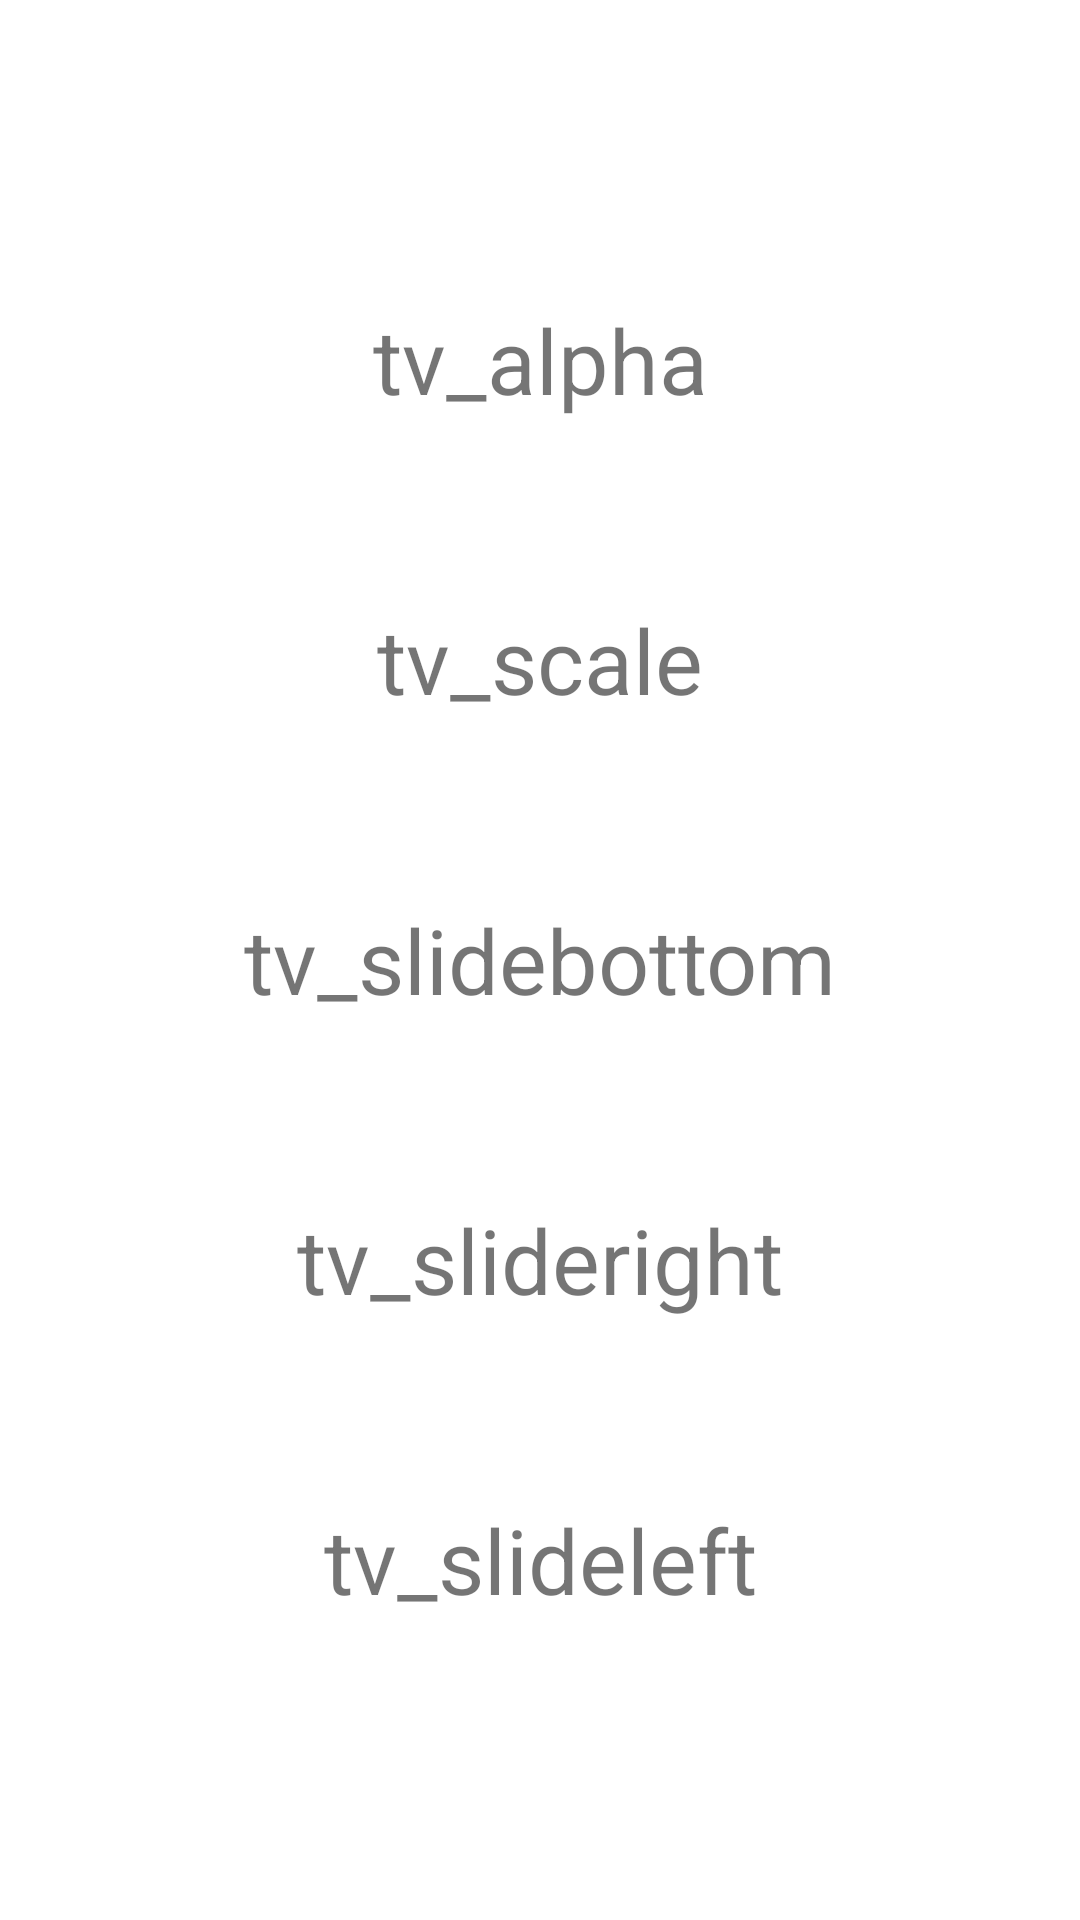

Produce the Android XML layout that renders to this screen, including the resource entries it uses.
<!-- AndroidManifest.xml: application theme Theme.PowerfulRecyclerview -->
<!-- res/layout/activity_main.xml -->
<?xml version="1.0" encoding="utf-8"?>
<LinearLayout xmlns:android="http://schemas.android.com/apk/res/android"
    xmlns:app="http://schemas.android.com/apk/res-auto"
    xmlns:tools="http://schemas.android.com/tools"
    android:layout_width="match_parent"
    android:layout_height="match_parent"
    tools:context=".MainActivity"
    android:orientation="vertical"
    android:gravity="center">

   <TextView
       android:id="@+id/tv_alpha"
       android:text="tv_alpha"
       android:gravity="center"
       android:textSize="30sp"
       android:layout_width="match_parent"
       android:layout_height="100dp"/>
    <TextView
        android:id="@+id/tv_scale"
        android:text="tv_scale"
        android:gravity="center"
        android:textSize="30sp"
        android:layout_width="match_parent"
        android:layout_height="100dp"/>
    <TextView
        android:id="@+id/tv_slidebottom"
        android:text="tv_slidebottom"
        android:gravity="center"
        android:textSize="30sp"
        android:layout_width="match_parent"
        android:layout_height="100dp"/>
    <TextView
        android:id="@+id/tv_slideright"
        android:text="tv_slideright"
        android:gravity="center"
        android:textSize="30sp"
        android:layout_width="match_parent"
        android:layout_height="100dp"/>

    <TextView
        android:id="@+id/tv_slideleft"
        android:text="tv_slideleft"
        android:gravity="center"
        android:textSize="30sp"
        android:layout_width="match_parent"
        android:layout_height="100dp"/>

</LinearLayout>
<!-- resources referenced by this layout -->
<resources>
  <style name="Theme.PowerfulRecyclerview" parent="Theme.MaterialComponents.DayNight.DarkActionBar">
          
          <item name="colorPrimary">@color/purple_500</item>
          <item name="colorPrimaryVariant">@color/purple_700</item>
          <item name="colorOnPrimary">@color/white</item>
          
          <item name="colorSecondary">@color/teal_200</item>
          <item name="colorSecondaryVariant">@color/teal_700</item>
          <item name="colorOnSecondary">@color/black</item>
          
          <item name="android:statusBarColor" tools:targetApi="l">?attr/colorPrimaryVariant</item>
          
      </style>
  <!-- not gathered from this repository: default colours our renderer supplied (Android Studio template values) -->
  <color name="purple_500">#FF6200EE</color>
  <color name="purple_700">#FF3700B3</color>
  <color name="teal_200">#FF03DAC5</color>
  <color name="teal_700">#FF018786</color>
  <color name="black">#FF000000</color>
  <color name="white">#FFFFFFFF</color>
</resources>
